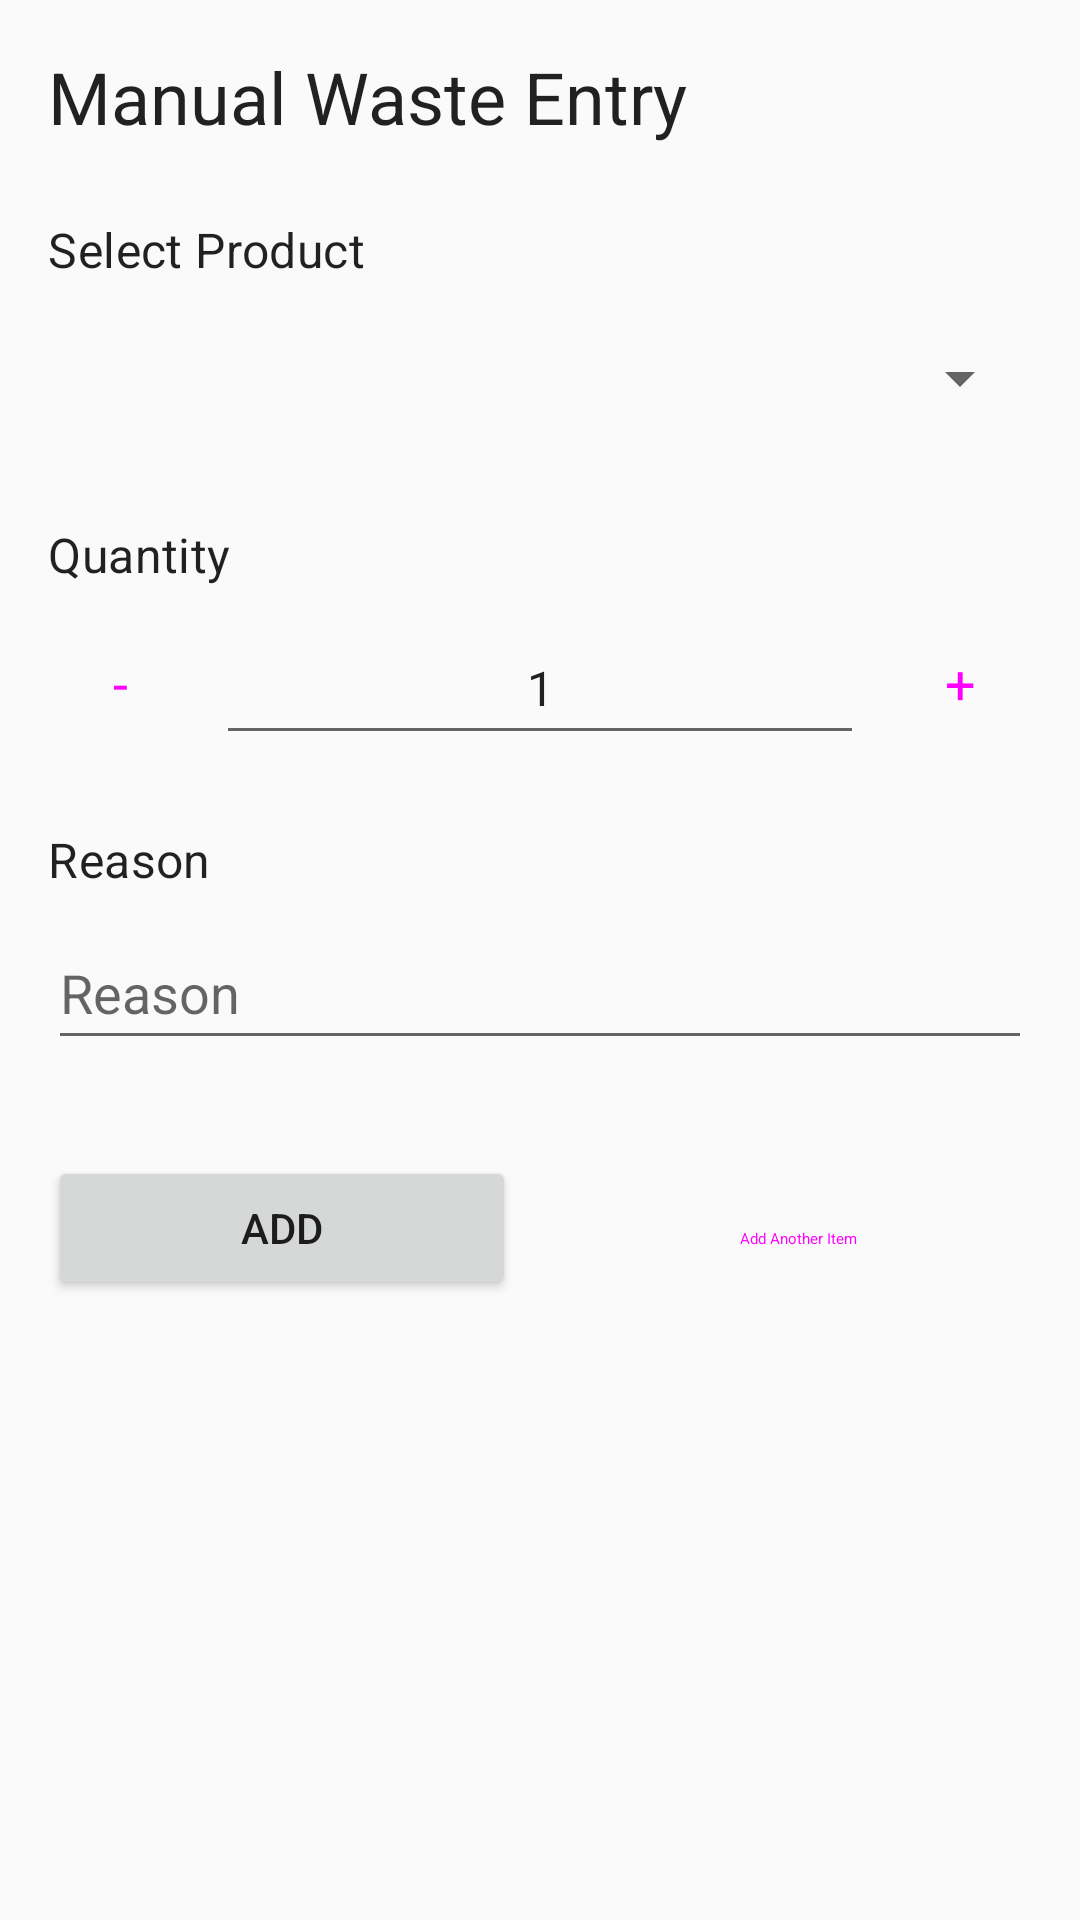

Layout XML and referenced resources for this Android screen:
<!-- AndroidManifest.xml: application theme AppTheme -->
<!-- res/layout/fragment_waste_manual_entry.xml -->
<?xml version="1.0" encoding="utf-8"?>
<androidx.constraintlayout.widget.ConstraintLayout xmlns:android="http://schemas.android.com/apk/res/android"
    xmlns:app="http://schemas.android.com/apk/res-auto"
    xmlns:tools="http://schemas.android.com/tools"
    android:layout_width="match_parent"
    android:layout_height="match_parent"
    android:padding="16dp">

    <TextView
        android:id="@+id/text_title"
        android:layout_width="wrap_content"
        android:layout_height="wrap_content"
        android:text="@string/manual_waste_entry"
        android:textAppearance="@style/TextAppearance.MaterialComponents.Headline5"
        app:layout_constraintStart_toStartOf="parent"
        app:layout_constraintTop_toTopOf="parent" />

    <TextView
        android:id="@+id/text_product_label"
        android:layout_width="wrap_content"
        android:layout_height="wrap_content"
        android:layout_marginTop="24dp"
        android:text="@string/select_product"
        android:textAppearance="@style/TextAppearance.MaterialComponents.Subtitle1"
        app:layout_constraintStart_toStartOf="parent"
        app:layout_constraintTop_toBottomOf="@id/text_title" />

    <Spinner
        android:id="@+id/spinner_product"
        android:layout_width="0dp"
        android:layout_height="wrap_content"
        android:layout_marginTop="8dp"
        android:minHeight="48dp"
        app:layout_constraintEnd_toEndOf="parent"
        app:layout_constraintStart_toStartOf="parent"
        app:layout_constraintTop_toBottomOf="@id/text_product_label" />

    <TextView
        android:id="@+id/text_quantity_label"
        android:layout_width="wrap_content"
        android:layout_height="wrap_content"
        android:layout_marginTop="24dp"
        android:text="@string/quantity"
        android:textAppearance="@style/TextAppearance.MaterialComponents.Subtitle1"
        app:layout_constraintStart_toStartOf="parent"
        app:layout_constraintTop_toBottomOf="@id/spinner_product" />

    <LinearLayout
        android:id="@+id/layout_quantity"
        android:layout_width="match_parent"
        android:layout_height="wrap_content"
        android:layout_marginTop="8dp"
        android:gravity="center_vertical"
        android:orientation="horizontal"
        app:layout_constraintEnd_toEndOf="parent"
        app:layout_constraintStart_toStartOf="parent"
        app:layout_constraintTop_toBottomOf="@id/text_quantity_label">

        <Button
            android:id="@+id/button_decrement"
            style="@style/Widget.MaterialComponents.Button.OutlinedButton"
            android:layout_width="48dp"
            android:layout_height="48dp"
            android:insetTop="0dp"
            android:insetBottom="0dp"
            android:text="-"
            android:textSize="18sp" />

        <EditText
            android:id="@+id/edit_quantity"
            android:layout_width="0dp"
            android:layout_height="wrap_content"
            android:layout_marginStart="8dp"
            android:layout_marginEnd="8dp"
            android:layout_weight="1"
            android:gravity="center"
            android:inputType="number"
            android:maxLength="3"
            android:minHeight="48dp"
            android:text="1"
            android:textAppearance="@style/TextAppearance.MaterialComponents.Body1" />

        <Button
            android:id="@+id/button_increment"
            style="@style/Widget.MaterialComponents.Button.OutlinedButton"
            android:layout_width="48dp"
            android:layout_height="48dp"
            android:insetTop="0dp"
            android:insetBottom="0dp"
            android:text="+"
            android:textSize="18sp" />
    </LinearLayout>

    <TextView
        android:id="@+id/text_reason_label"
        android:layout_width="wrap_content"
        android:layout_height="wrap_content"
        android:layout_marginTop="24dp"
        android:text="@string/reason"
        android:textAppearance="@style/TextAppearance.MaterialComponents.Subtitle1"
        app:layout_constraintStart_toStartOf="parent"
        app:layout_constraintTop_toBottomOf="@id/layout_quantity" />

    <EditText
        android:id="@+id/edit_reason"
        android:layout_width="match_parent"
        android:layout_height="wrap_content"
        android:layout_marginTop="8dp"
        android:hint="@string/reason"
        android:inputType="text"
        android:minHeight="48dp"
        app:layout_constraintEnd_toEndOf="parent"
        app:layout_constraintStart_toStartOf="parent"
        app:layout_constraintTop_toBottomOf="@id/text_reason_label" />

    <Button
        android:id="@+id/button_add"
        android:layout_width="0dp"
        android:layout_height="wrap_content"
        android:layout_marginTop="32dp"
        android:layout_marginEnd="8dp"
        android:text="@string/add"
        app:layout_constraintEnd_toStartOf="@id/button_add_another"
        app:layout_constraintStart_toStartOf="parent"
        app:layout_constraintTop_toBottomOf="@id/edit_reason" />

    <Button
        android:id="@+id/button_add_another"
        style="@style/Widget.MaterialComponents.Button.OutlinedButton"
        android:layout_width="0dp"
        android:layout_height="wrap_content"
        android:layout_marginStart="8dp"
        android:text="@string/add_another_item"
        app:layout_constraintBaseline_toBaselineOf="@id/button_add"
        app:layout_constraintEnd_toEndOf="parent"
        app:layout_constraintStart_toEndOf="@id/button_add" />

    <ProgressBar
        android:id="@+id/progress_bar"
        style="?android:attr/progressBarStyle"
        android:layout_width="wrap_content"
        android:layout_height="wrap_content"
        android:visibility="gone"
        app:layout_constraintBottom_toBottomOf="parent"
        app:layout_constraintEnd_toEndOf="parent"
        app:layout_constraintStart_toStartOf="parent"
        app:layout_constraintTop_toTopOf="parent" />

</androidx.constraintlayout.widget.ConstraintLayout>
<!-- resources referenced by this layout -->
<resources>
  <string name="add">Add</string>
  <string name="add_another_item">Add Another Item</string>
  <string name="manual_waste_entry">Manual Waste Entry</string>
  <string name="quantity">Quantity</string>
  <string name="reason">Reason</string>
  <string name="select_product">Select Product</string>
  <style name="AppTheme" parent="Theme.RollerGrillTracker">
          
      </style>
  <style name="Theme.RollerGrillTracker" parent="Theme.MaterialComponents.DayNight.DarkActionBar">
          
          <item name="colorPrimary">@color/colorPrimary</item>
          <item name="colorPrimaryVariant">@color/colorPrimaryDark</item>
          <item name="colorOnPrimary">@android:color/white</item>
          
          <item name="colorSecondary">@color/colorAccent</item>
          <item name="colorSecondaryVariant">@color/colorAccentDark</item>
          <item name="colorOnSecondary">@android:color/black</item>
          
          <item name="android:statusBarColor">?attr/colorPrimaryVariant</item>
          
      </style>
  <color name="colorPrimary">#4CAF50</color>
  <color name="colorPrimaryDark">#388E3C</color>
  <color name="colorAccent">#FF9800</color>
  <color name="colorAccentDark">#F57C00</color>
</resources>
